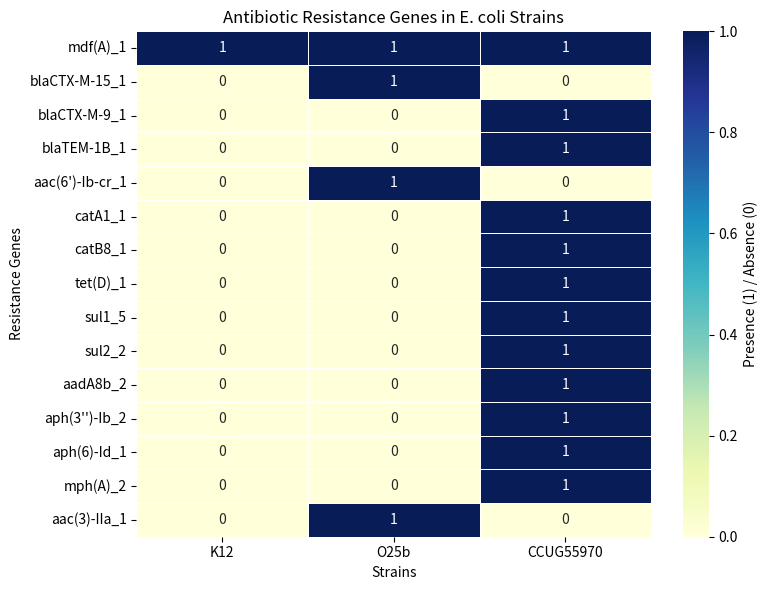

Reproduce this figure in Python.
import pandas as pd
import seaborn as sns
import matplotlib.pyplot as plt

# Define resistance gene presence (1 = present, 0 = absent)
data = {
    "Gene": [
        "mdf(A)_1",
        "blaCTX-M-15_1",
        "blaCTX-M-9_1",
        "blaTEM-1B_1",
        "aac(6')-Ib-cr_1",
        "catA1_1",
        "catB8_1",
        "tet(D)_1",
        "sul1_5",
        "sul2_2",
        "aadA8b_2",
        "aph(3'')-Ib_2",
        "aph(6)-Id_1",
        "mph(A)_2",
        "aac(3)-IIa_1"
    ],
    "K12":      [1, 0, 0, 0, 0, 0, 0, 0, 0, 0, 0, 0, 0, 0, 0],
    "O25b":     [1, 1, 0, 0, 1, 0, 0, 0, 0, 0, 0, 0, 0, 0, 1],
    "CCUG55970":[1, 0, 1, 1, 0, 1, 1, 1, 1, 1, 1, 1, 1, 1, 0]
}

# Create DataFrame
df = pd.DataFrame(data)
df.set_index("Gene", inplace=True)

# Plot heatmap
plt.figure(figsize=(8, 6))
sns.heatmap(df, annot=True, cmap="YlGnBu", cbar_kws={'label': 'Presence (1) / Absence (0)'}, linewidths=0.5)
plt.title("Antibiotic Resistance Genes in E. coli Strains")
plt.ylabel("Resistance Genes")
plt.xlabel("Strains")
plt.tight_layout()

# Save
plt.savefig("resistance_genes_heatmap.png", dpi=300)

